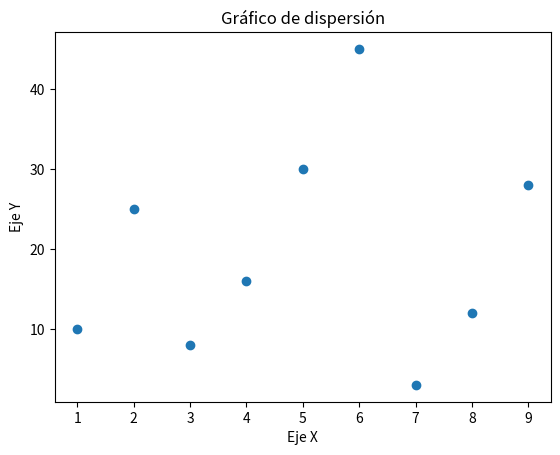

Write the Python code that produced this figure.
import matplotlib.pyplot as plt


x = [1, 2, 3, 4, 5, 6, 7, 8, 9]
y = [10, 25, 8, 16, 30, 45, 3, 12, 28]

plt.scatter(x, y)
plt.xlabel("Eje X")
plt.ylabel("Eje Y")
plt.title("Gráfico de dispersión")
plt.show()
